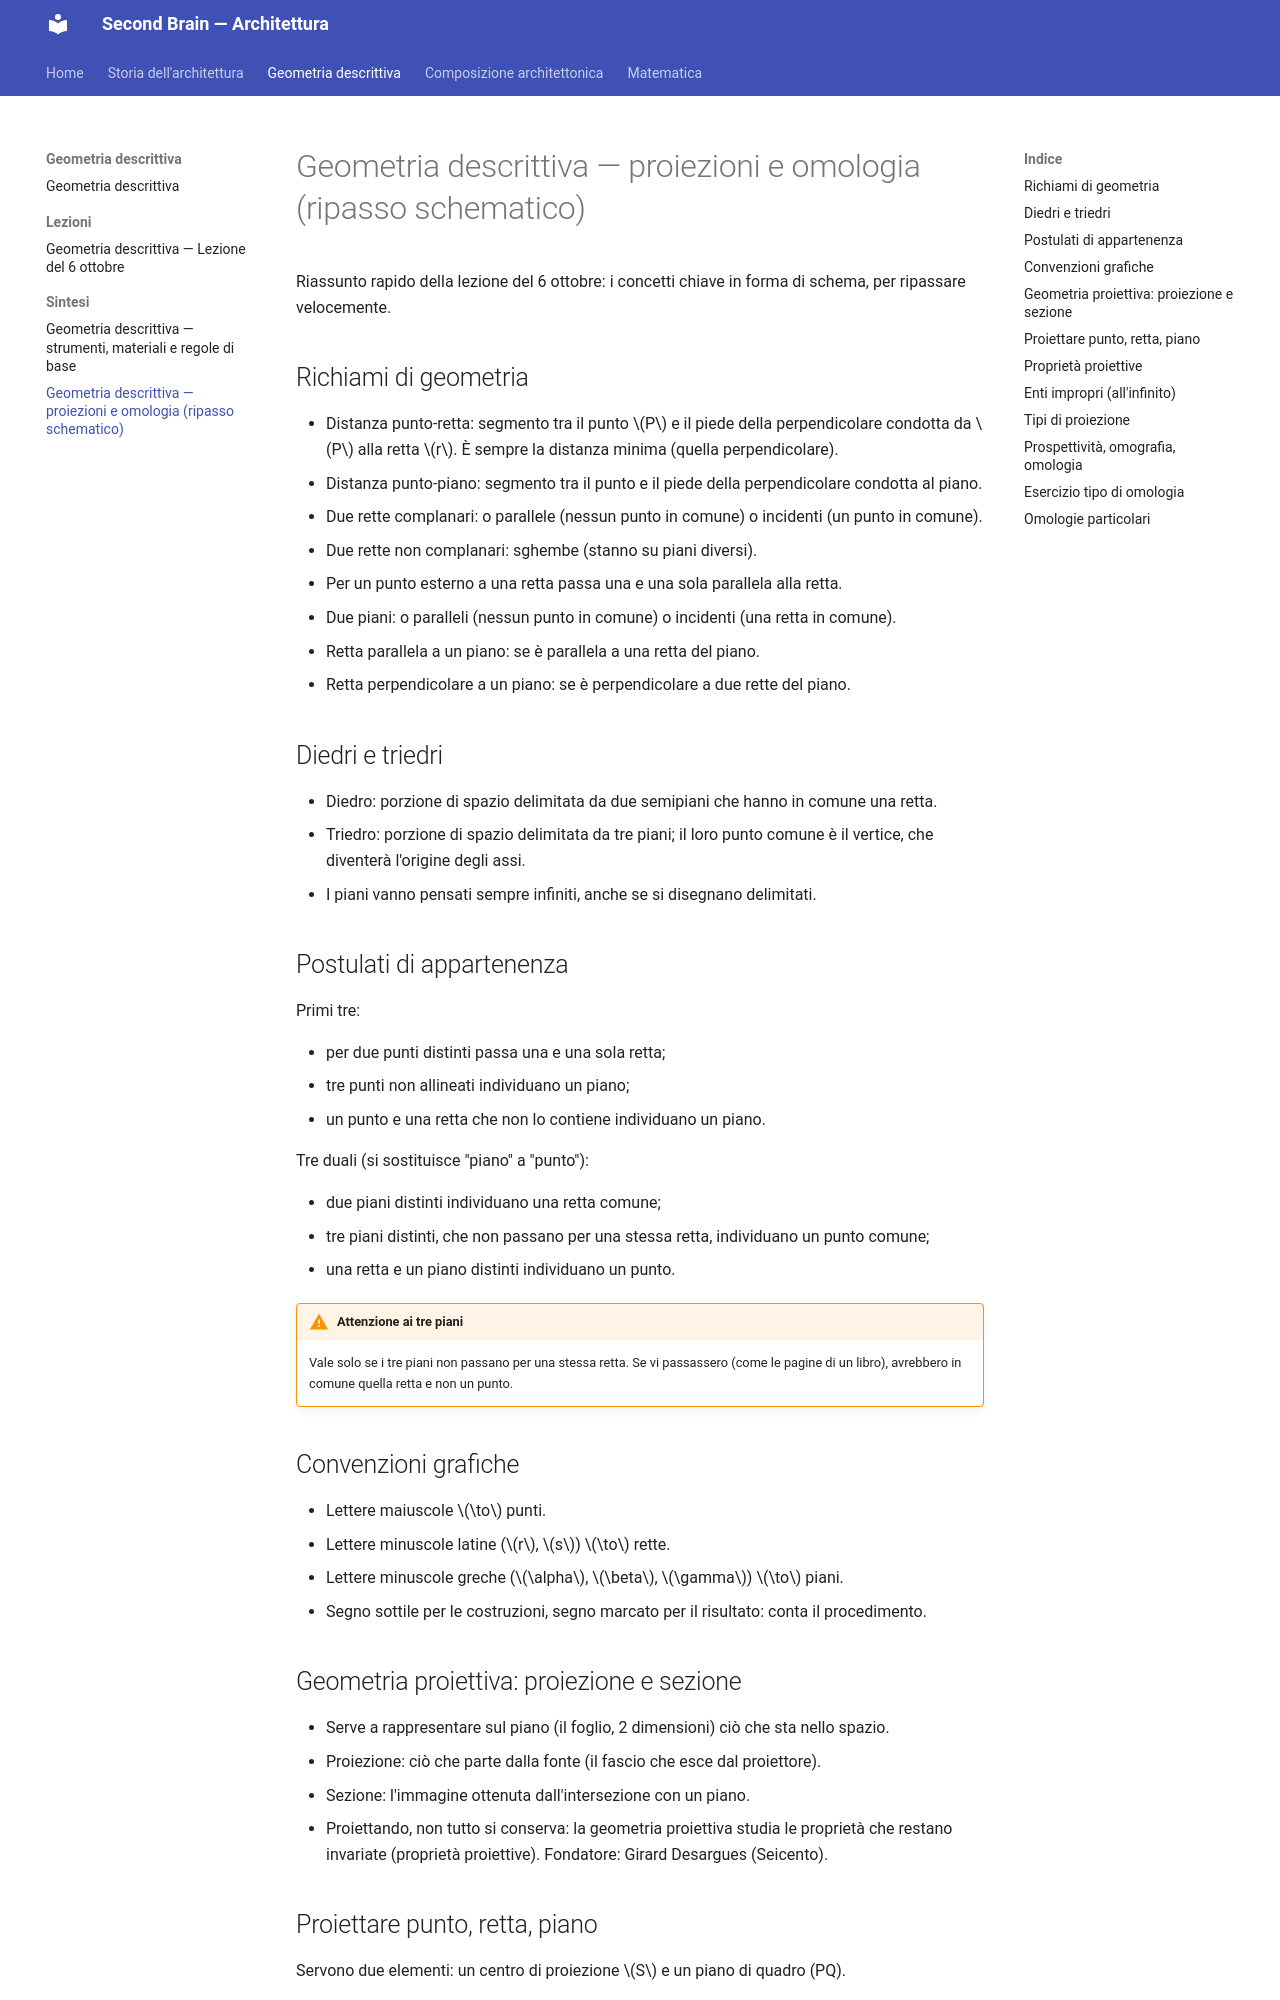

repository: nadiadba/nadia-secondbrain · page: geometria-descrittiva/sintesi/proiezioni-e-omologia/index.html · generator: mkdocs

# Geometria descrittiva — proiezioni e omologia (ripasso schematico)

Riassunto rapido della lezione del 6 ottobre: i concetti chiave in forma di schema, per ripassare velocemente.

## Richiami di geometria

- Distanza punto-retta: segmento tra il punto $P$ e il piede della perpendicolare condotta da $P$ alla retta $r$. È sempre la distanza minima (quella perpendicolare).
- Distanza punto-piano: segmento tra il punto e il piede della perpendicolare condotta al piano.
- Due rette complanari: o parallele (nessun punto in comune) o incidenti (un punto in comune).
- Due rette non complanari: sghembe (stanno su piani diversi).
- Per un punto esterno a una retta passa una e una sola parallela alla retta.
- Due piani: o paralleli (nessun punto in comune) o incidenti (una retta in comune).
- Retta parallela a un piano: se è parallela a una retta del piano.
- Retta perpendicolare a un piano: se è perpendicolare a due rette del piano.

## Diedri e triedri

- Diedro: porzione di spazio delimitata da due semipiani che hanno in comune una retta.
- Triedro: porzione di spazio delimitata da tre piani; il loro punto comune è il vertice, che diventerà l'origine degli assi.
- I piani vanno pensati sempre infiniti, anche se si disegnano delimitati.

## Postulati di appartenenza

Primi tre:

- per due punti distinti passa una e una sola retta;
- tre punti non allineati individuano un piano;
- un punto e una retta che non lo contiene individuano un piano.

Tre duali (si sostituisce "piano" a "punto"):

- due piani distinti individuano una retta comune;
- tre piani distinti, che non passano per una stessa retta, individuano un punto comune;
- una retta e un piano distinti individuano un punto.

!!! warning "Attenzione ai tre piani"
    Vale solo se i tre piani non passano per una stessa retta. Se vi passassero (come le pagine di un libro), avrebbero in comune quella retta e non un punto.

## Convenzioni grafiche

- Lettere maiuscole $\to$ punti.
- Lettere minuscole latine ($r$, $s$) $\to$ rette.
- Lettere minuscole greche ($\alpha$, $\beta$, $\gamma$) $\to$ piani.
- Segno sottile per le costruzioni, segno marcato per il risultato: conta il procedimento.

## Geometria proiettiva: proiezione e sezione

- Serve a rappresentare sul piano (il foglio, 2 dimensioni) ciò che sta nello spazio.
- Proiezione: ciò che parte dalla fonte (il fascio che esce dal proiettore).
- Sezione: l'immagine ottenuta dall'intersezione con un piano.
- Proiettando, non tutto si conserva: la geometria proiettiva studia le proprietà che restano invariate (proprietà proiettive). Fondatore: Girard Desargues (Seicento).
